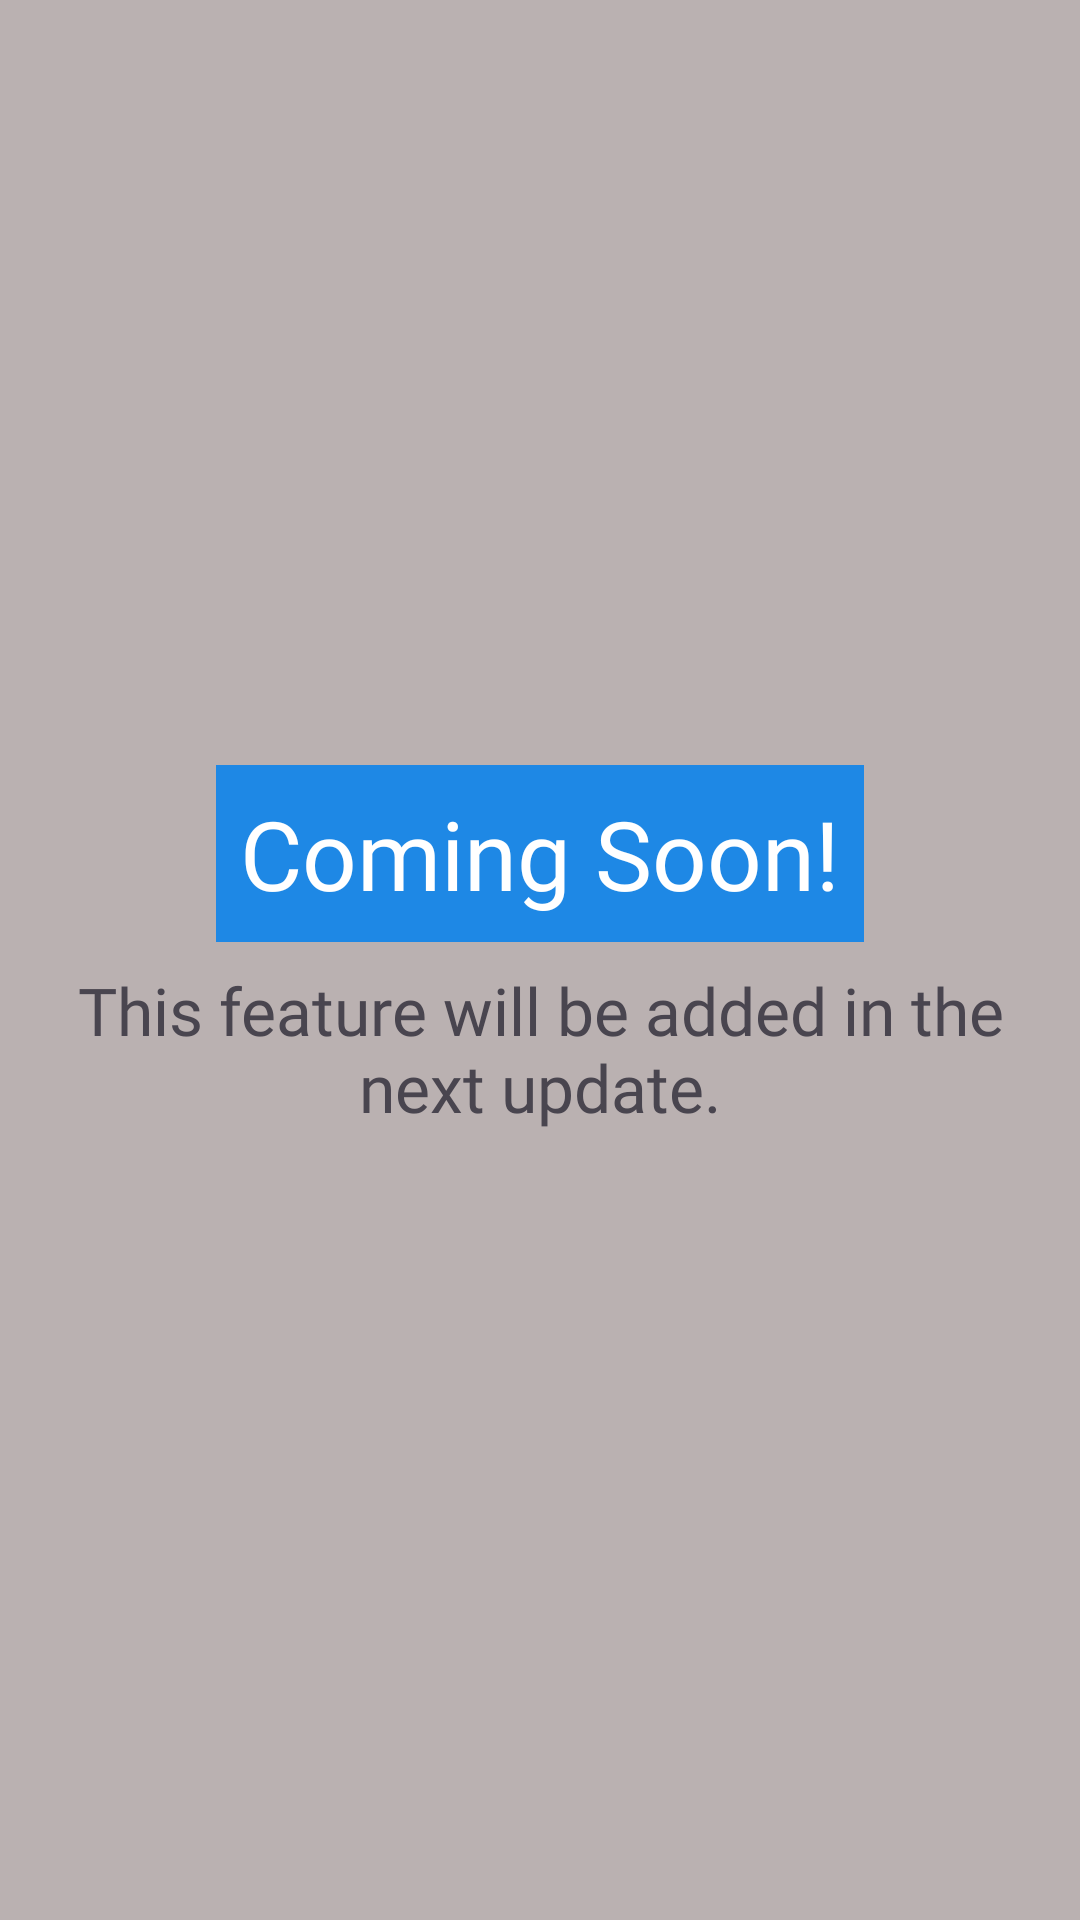

Here is an Android app screen rendered from its layout file. Give the layout XML and the strings, colors and styles it references.
<!-- AndroidManifest.xml: application theme Theme.SuperAI -->
<!-- res/layout/fragment_automation_scheduling.xml -->
<?xml version="1.0" encoding="utf-8"?>
<LinearLayout xmlns:android="http://schemas.android.com/apk/res/android"
    xmlns:tools="http://schemas.android.com/tools"
    android:layout_width="match_parent"
    android:layout_height="match_parent"
    android:background="@color/fragment_background"
    android:orientation="vertical"
    android:gravity="center"
    tools:context=".fragments.AutomationSchedulingFragment">

    <TextView
        style="@style/coming_soon_fragment_text_style"
        android:text="@string/coming_soon"
        android:textSize="@dimen/large_text_size"
        android:textColor="@color/white"
        android:background="@color/accent_blue" />

    <TextView
        style="@style/coming_soon_fragment_text_style"
        android:text="@string/coming_soon_desc"
        android:textSize="@dimen/medium_text_size" />

</LinearLayout>
<!-- resources referenced by this layout -->
<resources>
  <color name="accent_blue">#1E88E5</color>
  <color name="fragment_background">#BAB1B1</color>
  <color name="white">#FFFFFFFF</color>
  <dimen name="large_text_size">32sp</dimen>
  <dimen name="medium_text_size">22sp</dimen>
  <string name="coming_soon">Coming Soon!</string>
  <string name="coming_soon_desc">This feature will be added in the next update.</string>
  <style name="coming_soon_fragment_text_style">
          <item name="android:layout_width">wrap_content</item>
          <item name="android:layout_height">wrap_content</item>
          <item name="android:fontFamily">@font/roboto</item>
          <item name="android:padding">@dimen/small_offset</item>
          <item name="android:textAlignment">center</item>
      </style>
  <style name="Theme.SuperAI" parent="Base.Theme.SuperAI" />
  <dimen name="small_offset">8dp</dimen>
  <style name="Base.Theme.SuperAI" parent="Theme.Material3.DayNight.NoActionBar">
          
          <item name="android:statusBarColor">@color/accent_blue</item>
          <item name="drawerArrowStyle">@style/DrawerIcon</item>
          
      </style>
  <style name="DrawerIcon" parent="Widget.AppCompat.DrawerArrowToggle">
          <item name="color">@color/white</item>
      </style>
</resources>
